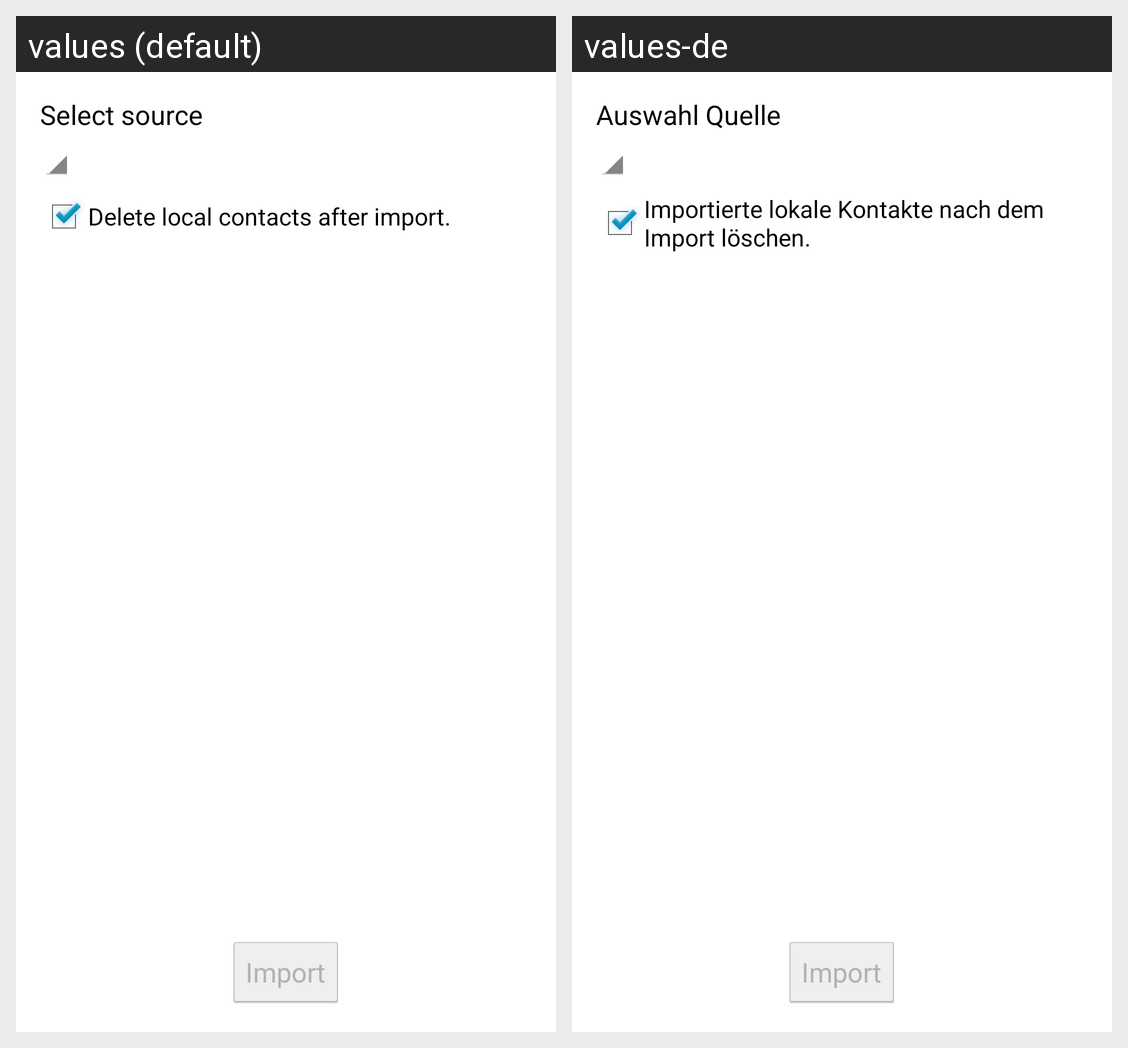

Strings drawn on this Android screen and how each of the app's shown locales translates them:
Android screen res/layout/import_activity.xml rendered under 2 locales, left to right: values (default), values-de. Device: Nexus 5 (rendered at 1080×1920; each locale shown at half size, 540×960, under a caption strip naming it); theme MyThemeSelector.
Strings drawn on this screen, with the default value and each locale's value (text and hints the layout hard-codes, and strings that could not be matched under every locale, appear in the picture but are not listed):

import_activity_accounttype_title
  values: Select source
  values-de: Auswahl Quelle

import_activity_deleteoption
  values: Delete local contacts after import.
  values-de: Importierte lokale Kontakte nach dem Import löschen.

import_activity_import
  values: Import
  values-de: Import
